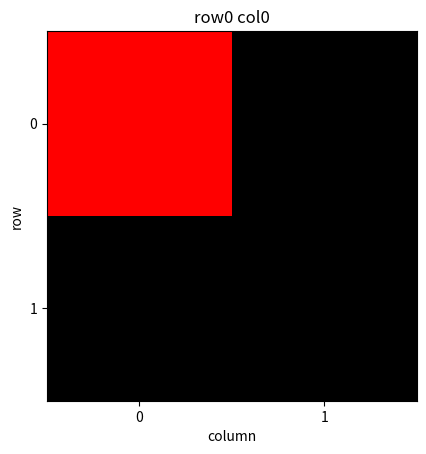
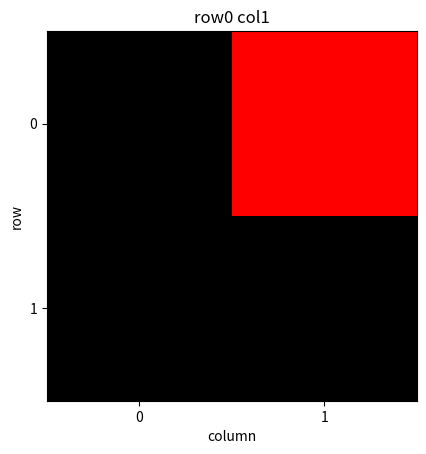
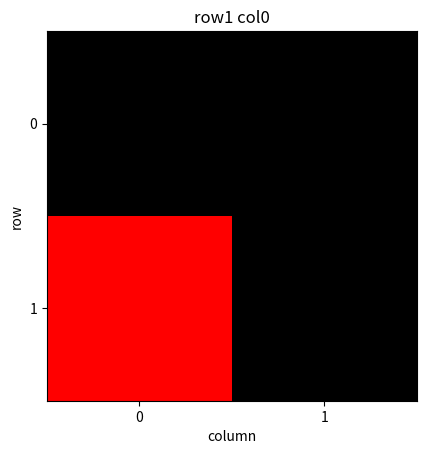
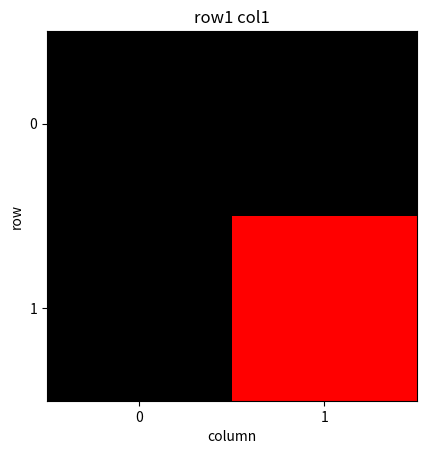

These charts were generated, in order, by the following Python code:
import numpy as np
import matplotlib.pyplot as plt
from PIL import Image

def create_image(row, col, index):
    image_data = np.array([[(0, 0, 0), (0, 0, 0)],
                           [(0, 0, 0), (0, 0, 0)]], dtype=np.uint8)
    
    image_data[:, :, 0][row, col] = 255
    image = Image.fromarray(image_data)
    fig, ax = plt.subplots()
    ax.imshow(image)
    ax.set_xticks(np.arange(2), [str(i) for i in range(2)])
    ax.set_yticks(np.arange(2), [str(i) for i in range(2)])
    ax.set_xlabel('column')
    ax.set_ylabel('row')
    ax.set_title(f'row{row:01d} col{col:01d}')
    fig.savefig(f'img_{index:03d}.png')

create_image(0, 0, 1)
create_image(0, 1, 2)
create_image(1, 0, 3)
create_image(1, 1, 4)
